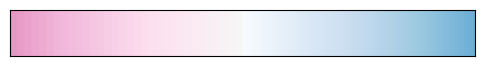

The script that saved this image:

import numpy as np
import matplotlib.pyplot as plt
from matplotlib.colors import LinearSegmentedColormap
from matplotlib.colors import ListedColormap
from matplotlib	import cm


def view_colormap(cmap):
    """Plot a colormap with its grayscale equivalent"""
    cmap = plt.cm.get_cmap(cmap)
    colors = cmap(np.arange(cmap.N))
    
    fig, ax = plt.subplots(1, figsize=(6, 2),
                           subplot_kw=dict(xticks=[], yticks=[]))
    ax.imshow([colors], extent=[0, 10, 0, 1])
    plt.show()


top = cm.get_cmap('PiYG', 128)
bottom = cm.get_cmap('Blues',128)
newcolors = np.vstack((top(np.linspace(0.25, 0.5, 128)),
                       bottom(np.linspace(0, 0.5, 128))))
newcmp = ListedColormap(newcolors, name='trns')



view_colormap(newcmp)




